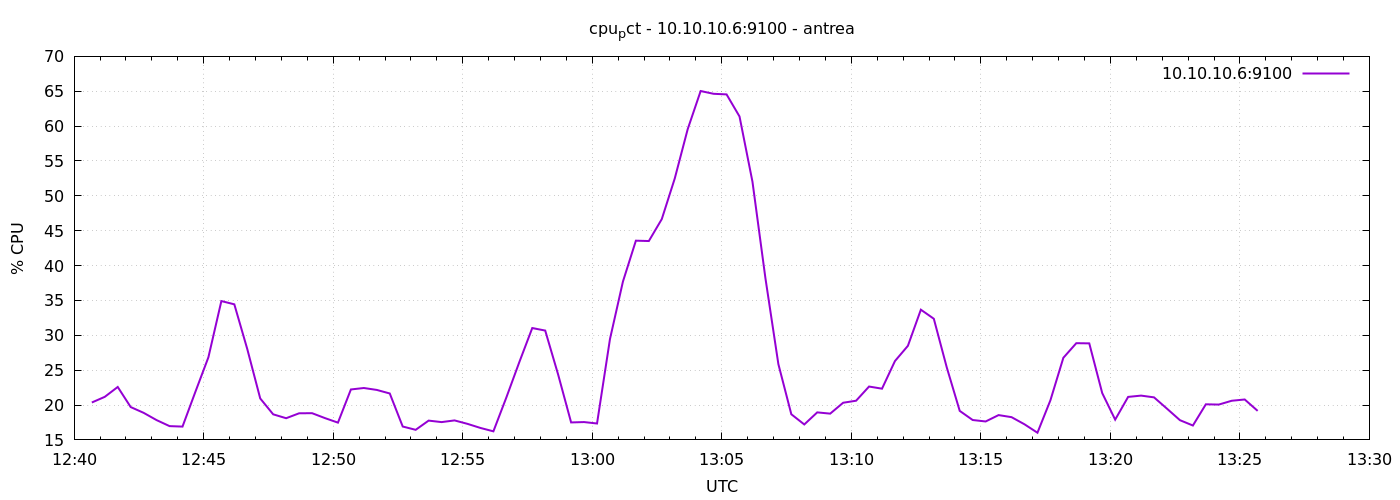

Values plotted in this chart, from the file beside it:
1777120841	20.363421649108957
1777120871	21.18
1777120901	22.59
1777120931	19.71
1777120961	18.88
1777120991	17.84
1777121021	16.98
1777121051	16.91
1777121081	21.92
1777121111	26.85
1777121141	34.91
1777121171	34.44
1777121201	28.03
1777121231	20.94
1777121261	18.67
1777121291	18.11
1777121321	18.81
1777121351	18.83
1777121381	18.12
1777121411	17.48
1777121441	22.23
1777121471	22.44
1777121501	22.17
1777121531	21.66
1777121561	16.92
1777121591	16.45
1777121621	17.77
1777121651	17.55
1777121681	17.8
1777121711	17.3
1777121741	16.71
1777121771	16.23
1777121801	21.08
1777121831	26.15
1777121861	31.04
1777121891	30.68
1777121921	24.36
1777121951	17.5
1777121981	17.56
1777122011	17.35
1777122041	29.47
1777122071	37.7
1777122101	43.57
1777122131	43.52
1777122161	46.67
1777122191	52.49
1777122221	59.56
1777122251	65.03
1777122281	64.63
1777122311	64.55
1777122341	61.38
1777122371	52.02
1777122401	38.19
1777122431	25.87
1777122461	18.68
1777122491	17.21
1777122521	18.95
1777122551	18.77
1777122581	20.33
1777122611	20.62
1777122641	22.65
... 30 more rows
